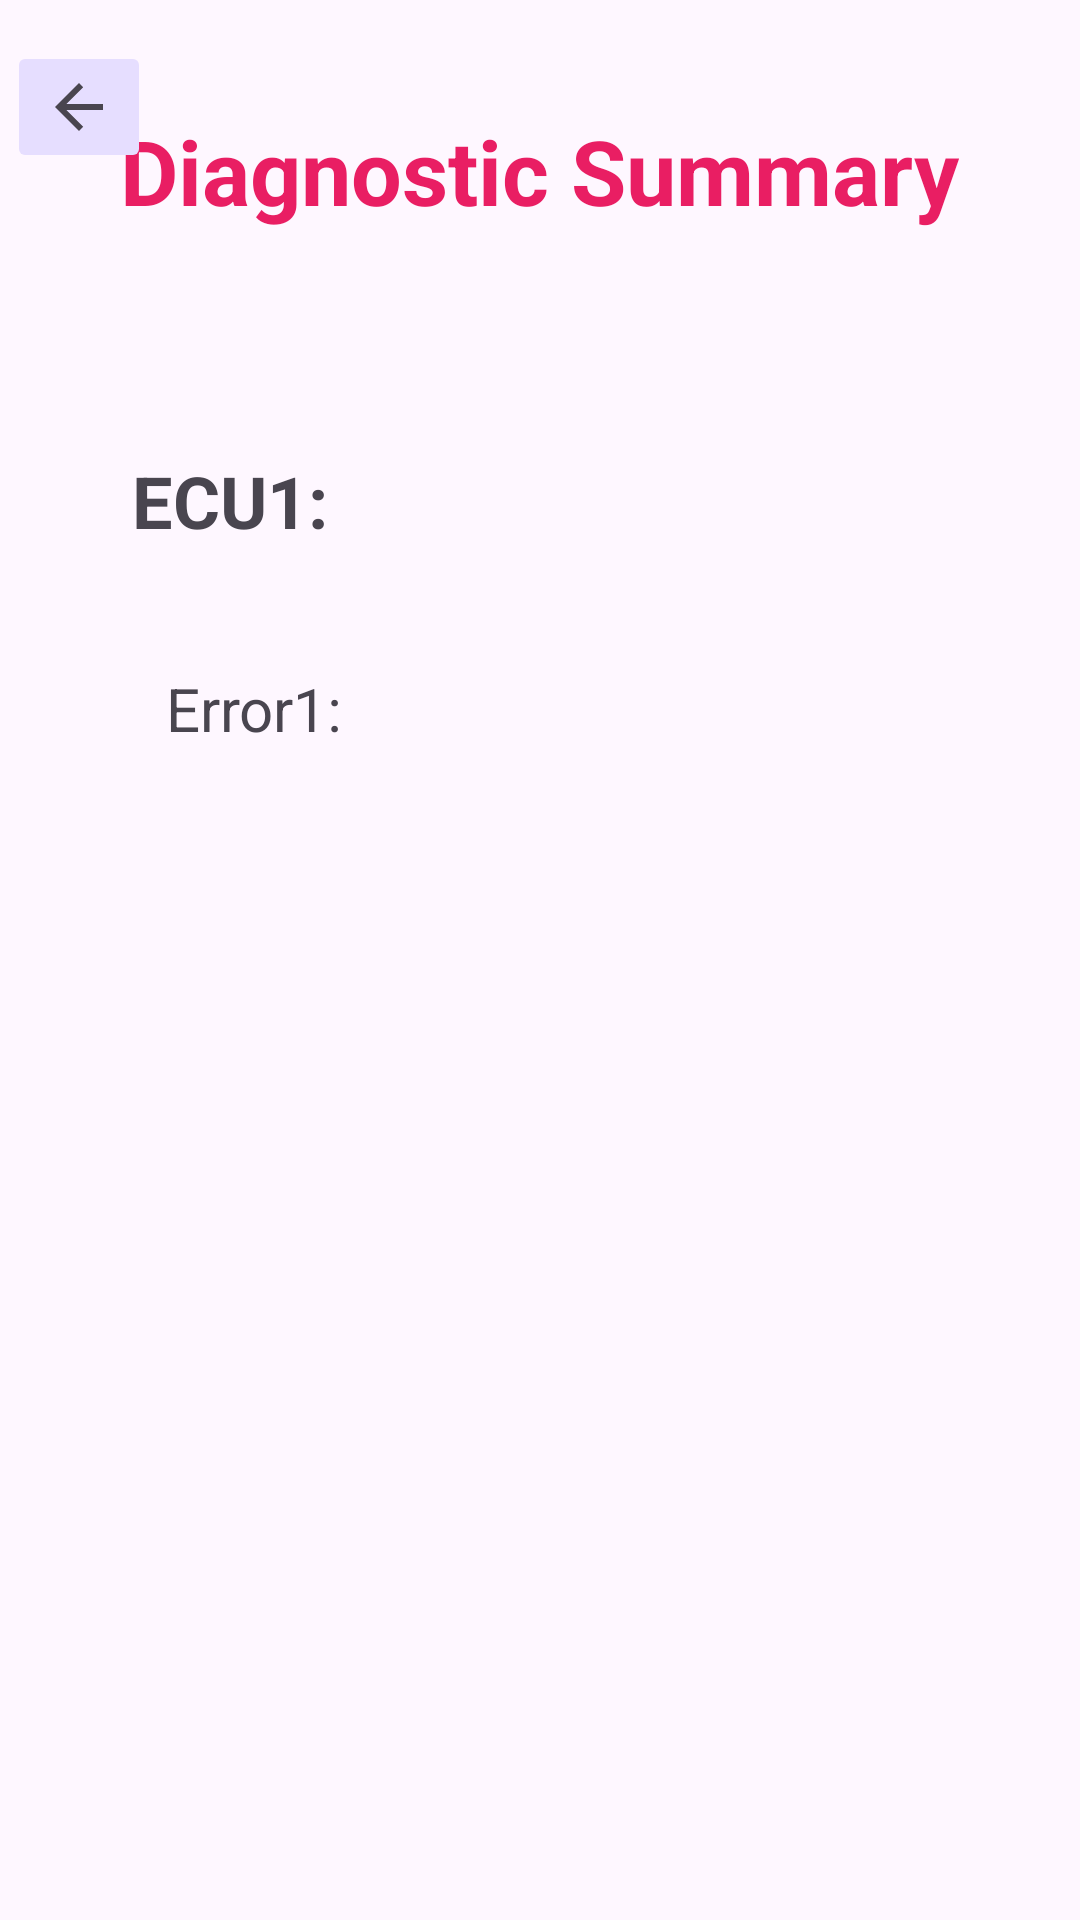

This screen was rendered from an Android layout file. Write that file and the resources it references.
<!-- AndroidManifest.xml: application theme Theme.CANDroidDiagnostics -->
<!-- res/layout/activity_diagnostic.xml -->
<?xml version="1.0" encoding="utf-8"?>
<androidx.constraintlayout.widget.ConstraintLayout xmlns:android="http://schemas.android.com/apk/res/android"
    xmlns:app="http://schemas.android.com/apk/res-auto"
    xmlns:tools="http://schemas.android.com/tools"
    android:id="@+id/main"
    android:layout_width="match_parent"
    android:layout_height="match_parent"
    tools:context=".DiagnosticActivity">

    <TextView
        android:id="@+id/ecuTxt"
        android:layout_width="wrap_content"
        android:layout_height="wrap_content"
        android:text="ECU1:"
        android:textSize="24sp"
        android:textStyle="bold"
        app:layout_constraintBottom_toBottomOf="parent"
        app:layout_constraintEnd_toEndOf="parent"
        app:layout_constraintHorizontal_bias="0.149"
        app:layout_constraintStart_toStartOf="parent"
        app:layout_constraintTop_toTopOf="parent"
        app:layout_constraintVertical_bias="0.248" />

    <TextView
        android:id="@+id/errormsgTxt"
        android:layout_width="wrap_content"
        android:layout_height="wrap_content"
        android:text="Error1: "
        android:textSize="20sp"
        app:layout_constraintBottom_toBottomOf="parent"
        app:layout_constraintEnd_toEndOf="parent"
        app:layout_constraintHorizontal_bias="0.187"
        app:layout_constraintStart_toStartOf="parent"
        app:layout_constraintTop_toTopOf="parent"
        app:layout_constraintVertical_bias="0.363" />

    <TextView
        android:id="@+id/diagtitle"
        android:layout_width="wrap_content"
        android:layout_height="wrap_content"
        android:text="Diagnostic Summary"
        android:textColor="#E91E63"
        android:textSize="30sp"
        android:textStyle="bold"
        app:layout_constraintBottom_toBottomOf="parent"
        app:layout_constraintEnd_toEndOf="parent"
        app:layout_constraintHorizontal_bias="0.498"
        app:layout_constraintStart_toStartOf="parent"
        app:layout_constraintTop_toTopOf="parent"
        app:layout_constraintVertical_bias="0.061" />

    <ImageButton
        android:id="@+id/bckBtn"
        android:layout_width="wrap_content"
        android:layout_height="wrap_content"
        android:backgroundTint="@color/material_dynamic_tertiary90"
        app:layout_constraintBottom_toBottomOf="parent"
        app:layout_constraintEnd_toEndOf="parent"
        app:layout_constraintHorizontal_bias="0.008"
        app:layout_constraintStart_toStartOf="parent"
        app:layout_constraintTop_toTopOf="parent"
        app:layout_constraintVertical_bias="0.023"
        app:srcCompat="?attr/actionModeCloseDrawable" />

</androidx.constraintlayout.widget.ConstraintLayout>
<!-- resources referenced by this layout -->
<resources>
  <style name="Theme.CANDroidDiagnostics" parent="Base.Theme.CANDroidDiagnostics" />
  <style name="Base.Theme.CANDroidDiagnostics" parent="Theme.Material3.DayNight.NoActionBar">
          
          
      </style>
</resources>
